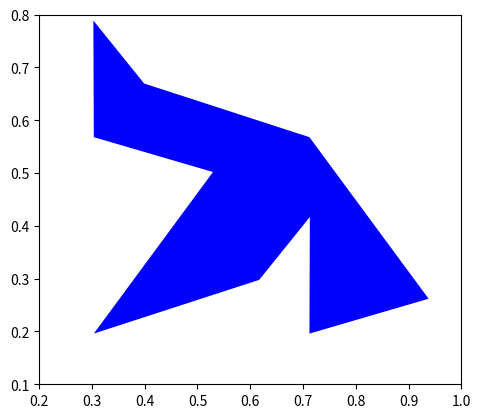
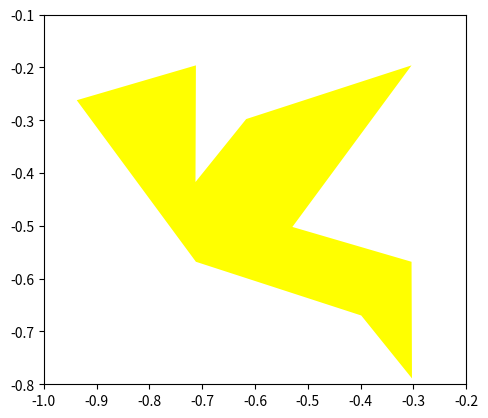
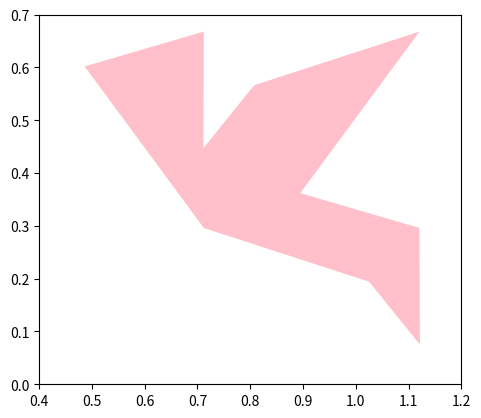
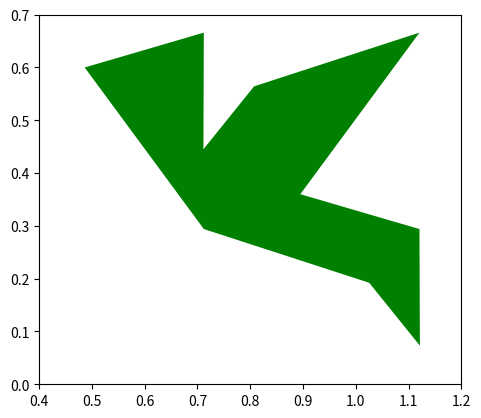

The matplotlib source for these figures, in order:
# import packages
import numpy as np
from scipy.sparse import diags
import matplotlib.pyplot as plt
import matplotlib.patches
from PIL import Image


# make a basic bird polygon. Run the code to plot the bird

fig = plt.figure()
points = [[0.3036, 0.1960], [0.6168, 0.2977], [0.7128, 0.4169], [0.7120, 0.1960],[0.9377,0.2620],\
          [0.7120,0.5680],[0.3989,0.6697],[0.3028,0.7889],[0.3036,0.5680],[0.5293,0.5020]]

bird = matplotlib.patches.Polygon(points, facecolor='blue')

fig, ax = plt.subplots()
ax.set_aspect("equal")
ax.add_patch(bird)

ax.set_xlim(0.2,1)
ax.set_ylim(0.1,0.8)
plt.show()

# rotate bird 180 degrees about the origin, first define rotation matrix

rotationMatrix = lambda theta: np.array([[np.cos(theta),-np.sin(theta)],[np.sin(theta),np.cos(theta)]])

rotationMatrix

# rotate all points in original bird about the origin
rotatepoints_pi = []
for x in points:
    rotatepoints_pi.append(np.dot(rotationMatrix(np.pi),x))

# Plot rotated bird. Run the code to plot the bird

fig = plt.figure()

rotatebird_pi = matplotlib.patches.Polygon(rotatepoints_pi, facecolor='yellow')

fig, ax = plt.subplots()
ax.set_aspect("equal")
ax.add_patch(rotatebird_pi)

ax.set_xlim(-1,-0.2)
ax.set_ylim(-0.8,-0.1)
plt.show()

# Modify your code from above cells, rotate the bird some degrees, then plot it.
# You might need to move the axis when plotting.

# If you are having trouble, start from the code below and modify to rotate the bird
# fig = plt.figure()

# rotatebird_theta = matplotlib.patches.Polygon(rotatepoints_theta, facecolor='yellow')

# fig, ax = plt.subplots()
# ax.set_aspect("equal")
# ax.add_patch(rotatebird_theta)

# ax.set_xlim(-1,-0.2)
# ax.set_ylim(-0.8,-0.1)
# plt.show()

# define shift vector

shift = (2*0.7120, 2*0.4320)


# shift rotated bird up via matrix addition. Uncomment to show shifted points by addition
shiftpoints = []
for x in rotatepoints_pi:
    shiftpoints.append(x + shift)
shiftpoints

# Plot shifted bird. Run the code to plot the bird

fig = plt.figure()

shiftbird = matplotlib.patches.Polygon(shiftpoints, facecolor='pink')


fig, ax = plt.subplots()
ax.set_aspect("equal")
ax.add_patch(shiftbird)

ax.set_xlim(0.4,1.2)
ax.set_ylim(0.0,0.7)
plt.show()

# Shift the bird by a quantity you choose. You might need to adjust the axes to
# make sure the bird is within range.

# If you are having trouble, modify the code below
# fig = plt.figure()

# shiftbird1 = matplotlib.patches.Polygon(shiftpoints1, facecolor='pink')


# fig, ax = plt.subplots()
# ax.set_aspect("equal")
# ax.add_patch(shiftbird1)

# ax.set_xlim(-0.4,-1.2)
# ax.set_ylim(0.0,-0.7)
# plt.show()

# Define above array. Uncomment to show matrix

theta = np.pi
a = 0.7120
b = 0.4320
shiftrotateMatrix = lambda theta, a, b: np.array([[np.cos(theta),-np.sin(theta),-a*np.cos(theta)+b*np.sin(theta)+a],\
                              [np.sin(theta),np.cos(theta),-a*np.sin(theta)-b*np.cos(theta)+b],\
                              [0,0,1]])
print(shiftrotateMatrix(np.pi, 0.7120, 0.4310))

# notice the array is 3 by 3, so we will extend the points (x,y) to (x,y,1).
# Uncomment to see the new list of points3d
points3d = points
for x in points3d:
    x.append(1)

print(points3d)

# rotate bird about the point (0.7120,0.4320)
pointsab = []
for x in points3d:
    pointsab.append(np.dot(shiftrotateMatrix(np.pi, 0.7120, 0.4310),x))

pointsab

# convert the list to 2D array. Uncomment to show finalpoints

finalpoints = [np.array([x[0],x[1]]) for x in pointsab]

# print(finalpoints)

# plot final bird rotated about point (a,b). Run the cell to see figure

fig = plt.figure()

finalbird = matplotlib.patches.Polygon(finalpoints, facecolor='green')


fig, ax = plt.subplots()
ax.set_aspect("equal")
ax.add_patch(finalbird)

ax.set_xlim(0.4,1.2)
ax.set_ylim(0.0,.7)
plt.show()

# generate n random vectors and store in a n by n matrix. Print a submatrix of the matrix by uncommenting the
# print command and specifying which portion to print.
import numpy as np
n = m = 50

A = np.random.randint(5,size=(n,m))

print(A)

# Print the first and last column of matrix A. Write a short code to check if they are linearly dependent.


# Write a short code to check if the columns of A are linearly dependent. Also check the dimension of matrix.
# The problem is set up for square matrix, what do you need to do if the matrix is rectangular?



# If you are having trouble, uncomment the following and run the code. Think what this code does.
# rank_A = np.linalg.matrix_rank(A)
# num_cols = A.shape[1]

# if rank_A < num_cols:
#   True
# else:
#   False

